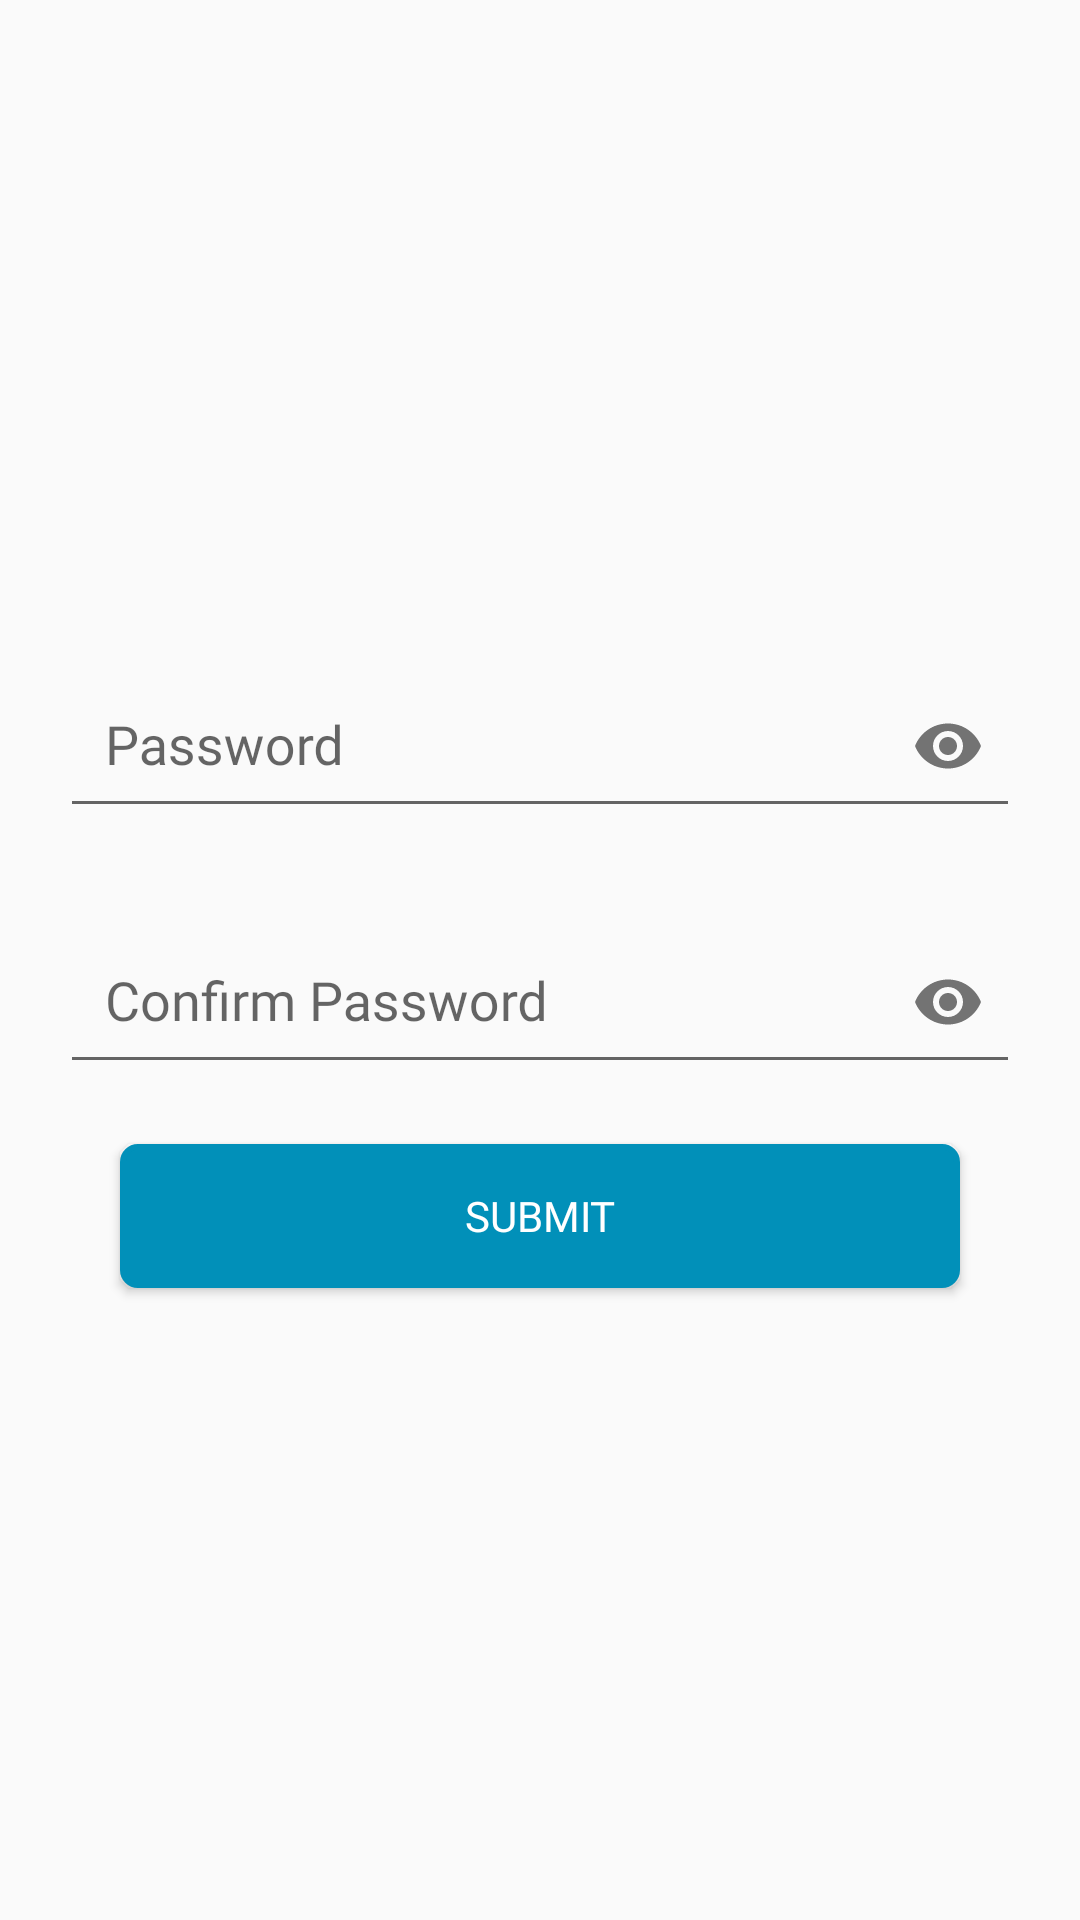

This screen was rendered from an Android layout file. Write that file and the resources it references.
<!-- AndroidManifest.xml: application theme AppTheme -->
<!-- res/layout/fragment_change_password.xml -->
<?xml version="1.0" encoding="utf-8"?>

<LinearLayout xmlns:android="http://schemas.android.com/apk/res/android"
    xmlns:tools="http://schemas.android.com/tools"
    android:layout_width="match_parent"
    android:layout_height="match_parent"
    xmlns:app="http://schemas.android.com/apk/res-auto"
    android:orientation="vertical"
    android:gravity="center"
    tools:context=".fragment.ChangePasswordFragment">


    <com.google.android.material.textfield.TextInputLayout
        android:layout_width="match_parent"
        android:layout_height="wrap_content"
        app:passwordToggleEnabled="true"
        android:layout_marginLeft="20dp"
        android:layout_marginTop="20dp"
        android:layout_marginRight="20dp">

        <EditText
            android:id="@+id/edPass"
            android:layout_width="match_parent"
            android:layout_height="wrap_content"
            android:editable="false"
            android:fontFamily="@font/sofiapro_light"
            android:hint="Password"
            android:inputType="textPassword"
            android:maxLines="1"
            android:padding="15dp"
            android:singleLine="true" />
    </com.google.android.material.textfield.TextInputLayout>

    <com.google.android.material.textfield.TextInputLayout
        android:layout_width="match_parent"
        android:layout_height="wrap_content"
        android:layout_marginLeft="20dp"
        app:passwordToggleEnabled="true"
        android:layout_marginTop="20dp"
        android:layout_marginRight="20dp">

        <EditText
            android:id="@+id/edConfirmPass"
            android:layout_width="match_parent"
            android:layout_height="wrap_content"
            android:editable="false"
            android:fontFamily="@font/sofiapro_light"
            android:hint="Confirm Password"
            android:inputType="textPassword"
            android:maxLines="1"
            android:padding="15dp"
            android:singleLine="true" />
    </com.google.android.material.textfield.TextInputLayout>

    <Button
        android:id="@+id/btnSubmit"
        android:layout_width="match_parent"
        android:layout_height="wrap_content"
        android:layout_marginLeft="40dp"
        android:layout_marginTop="20dp"
        android:layout_marginRight="40dp"
        android:layout_marginBottom="20dp"
        android:background="@drawable/button_background"
        android:fontFamily="@font/sofiapro_bold"
        android:text="Submit"
        android:textColor="@color/colorWhite" />

</LinearLayout>
<!-- resources referenced by this layout -->
<resources>
  <color name="colorWhite">#FFFFFF</color>
  <!-- drawable button_background (drawable-v24) -->
  <?xml version="1.0" encoding="utf-8"?>
  
  <selector xmlns:android="http://schemas.android.com/apk/res/android">
      <item>
          <shape android:shape="rectangle">
              <solid android:color="@color/colorPrimaryDark"/>
              <stroke android:width="2dp" android:color="@color/colorPrimaryDark"/>
              <corners android:radius="5dp"/>
              
              
          </shape>
      </item>
  </selector>
  <style name="AppTheme" parent="Theme.AppCompat.Light.DarkActionBar">
          
          <item name="colorPrimary">@color/colorPrimary</item>
          <item name="colorPrimaryDark">@color/colorPrimaryDark</item>
          <item name="colorAccent">@color/colorAccent</item>
      </style>
  <color name="colorPrimaryDark">#0190B9</color>
  <color name="colorPrimary">#0981b4</color>
  <color name="colorAccent">#0981b4</color>
</resources>
